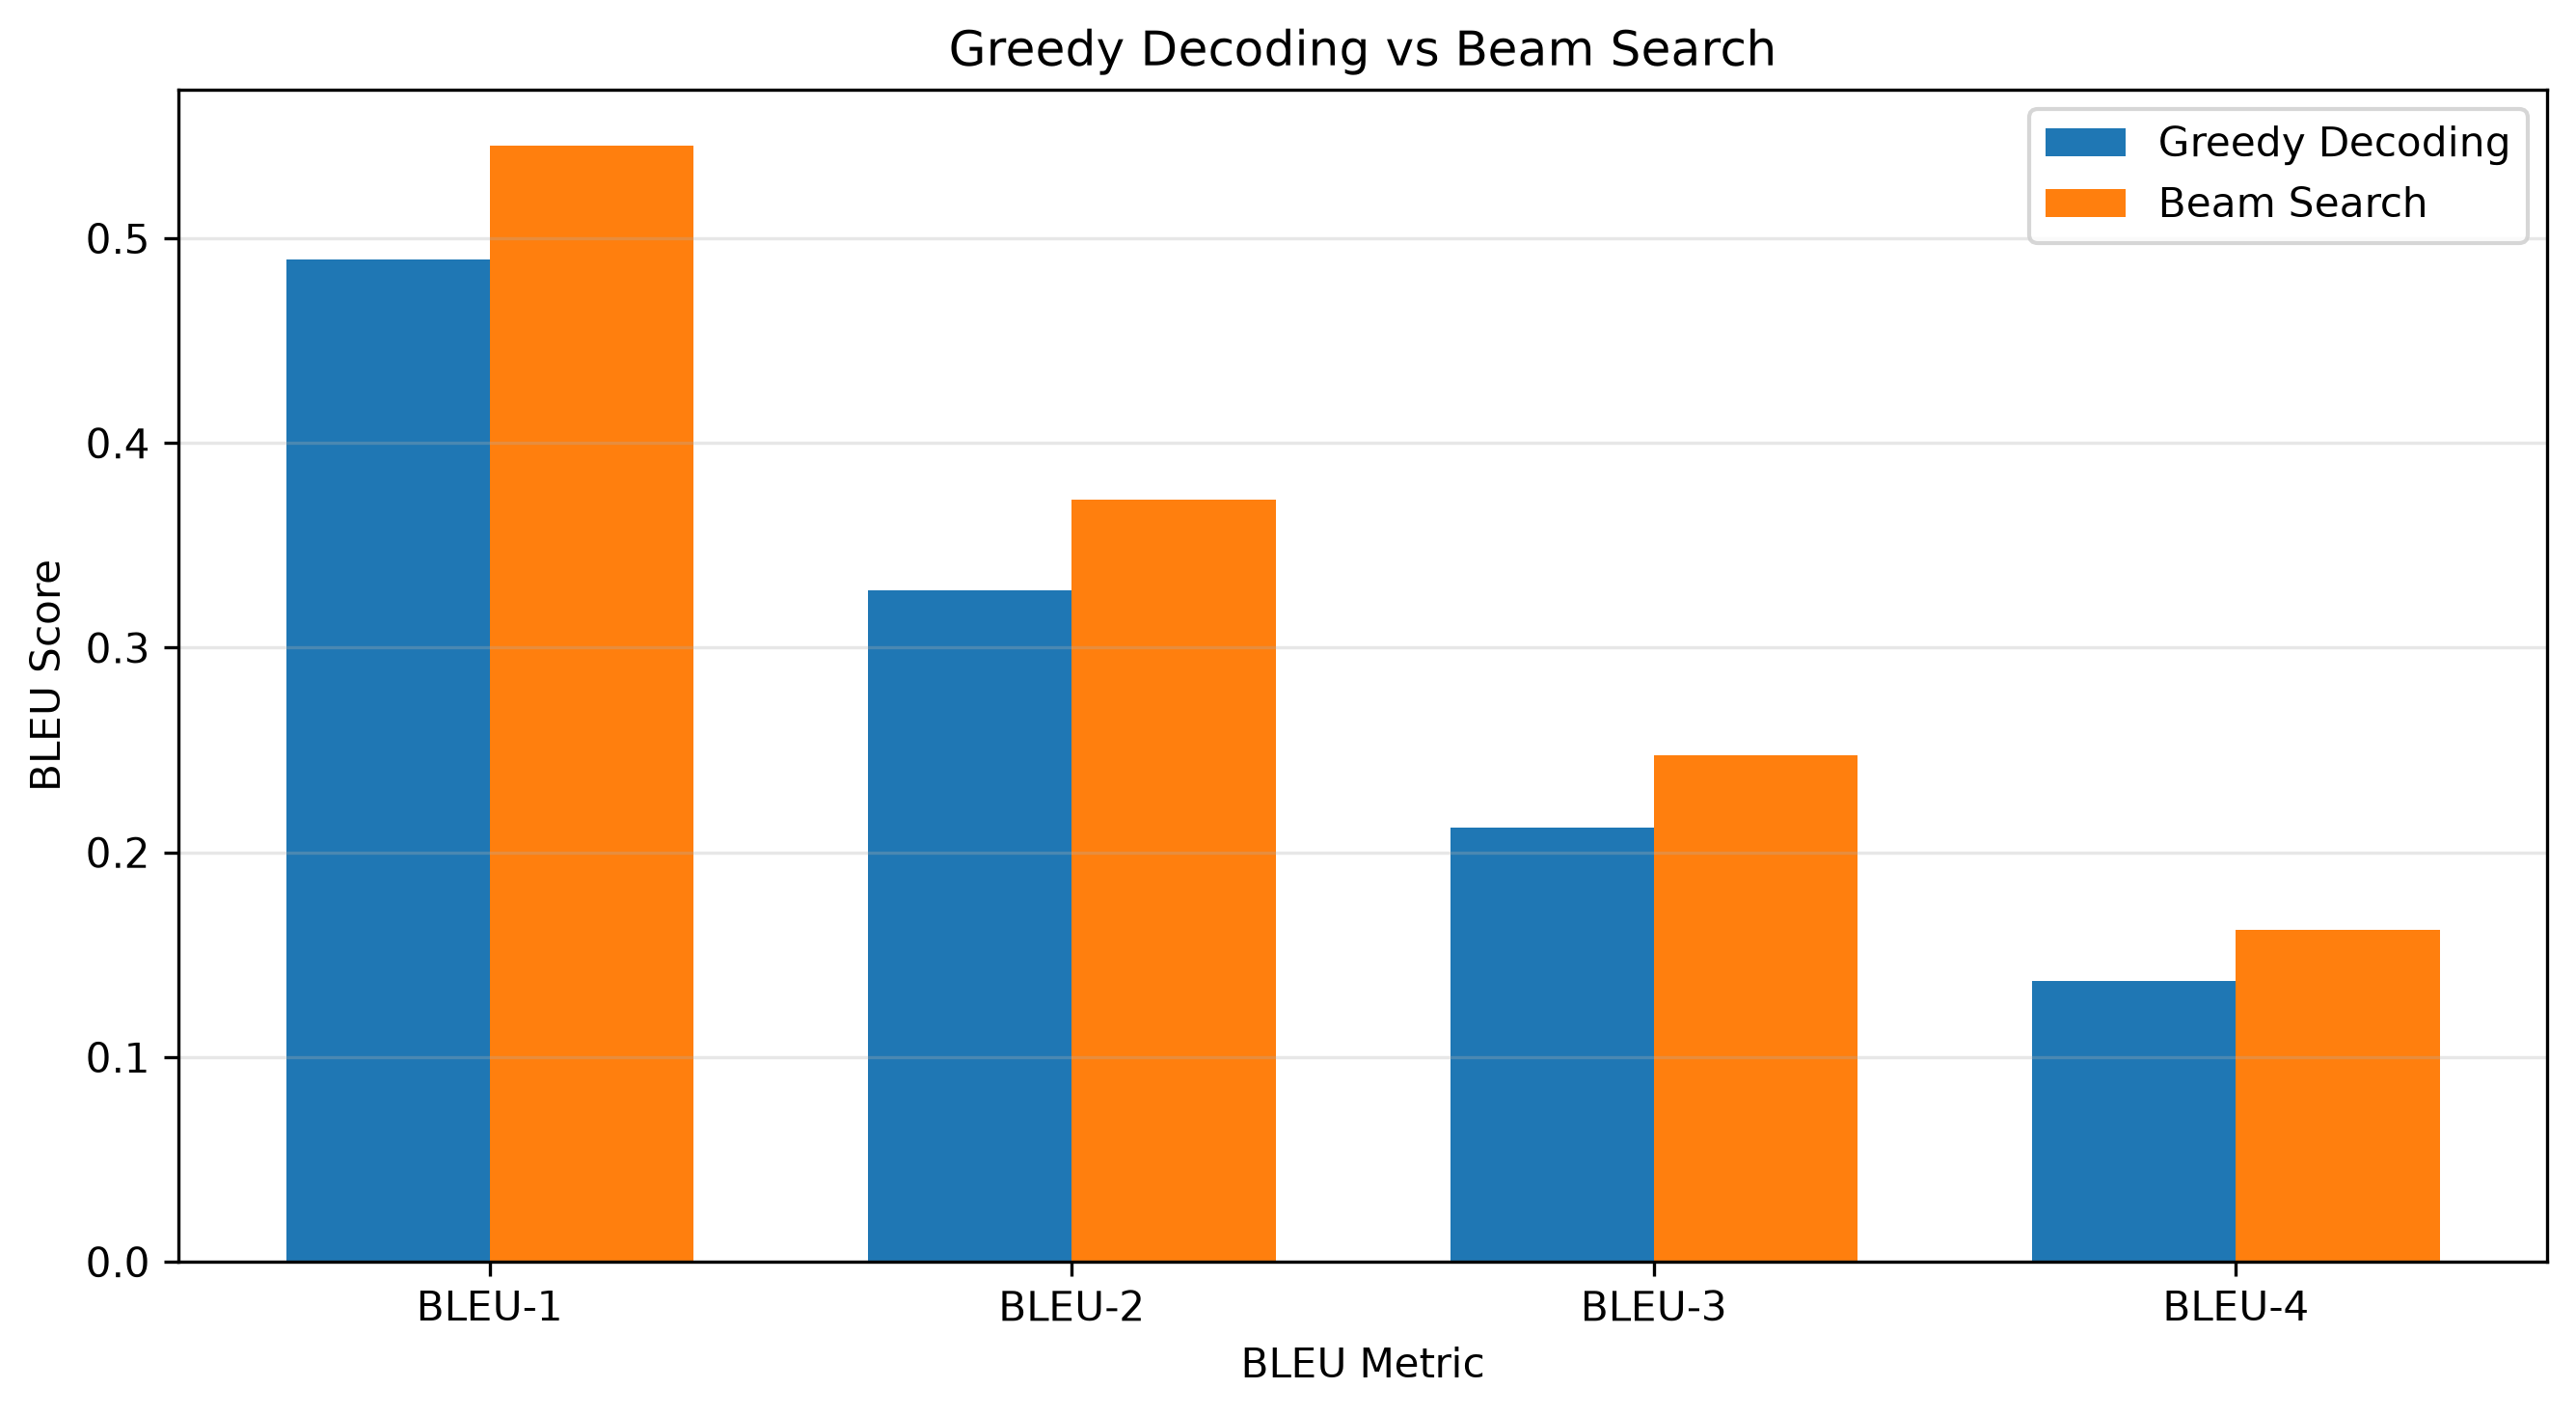

The file beside this chart, header and first rows:
Metric, Greedy, Beam Search
BLEU-1, 0.4896, 0.5455
BLEU-2, 0.328, 0.3724
BLEU-3, 0.212, 0.2476
BLEU-4, 0.1373, 0.162
